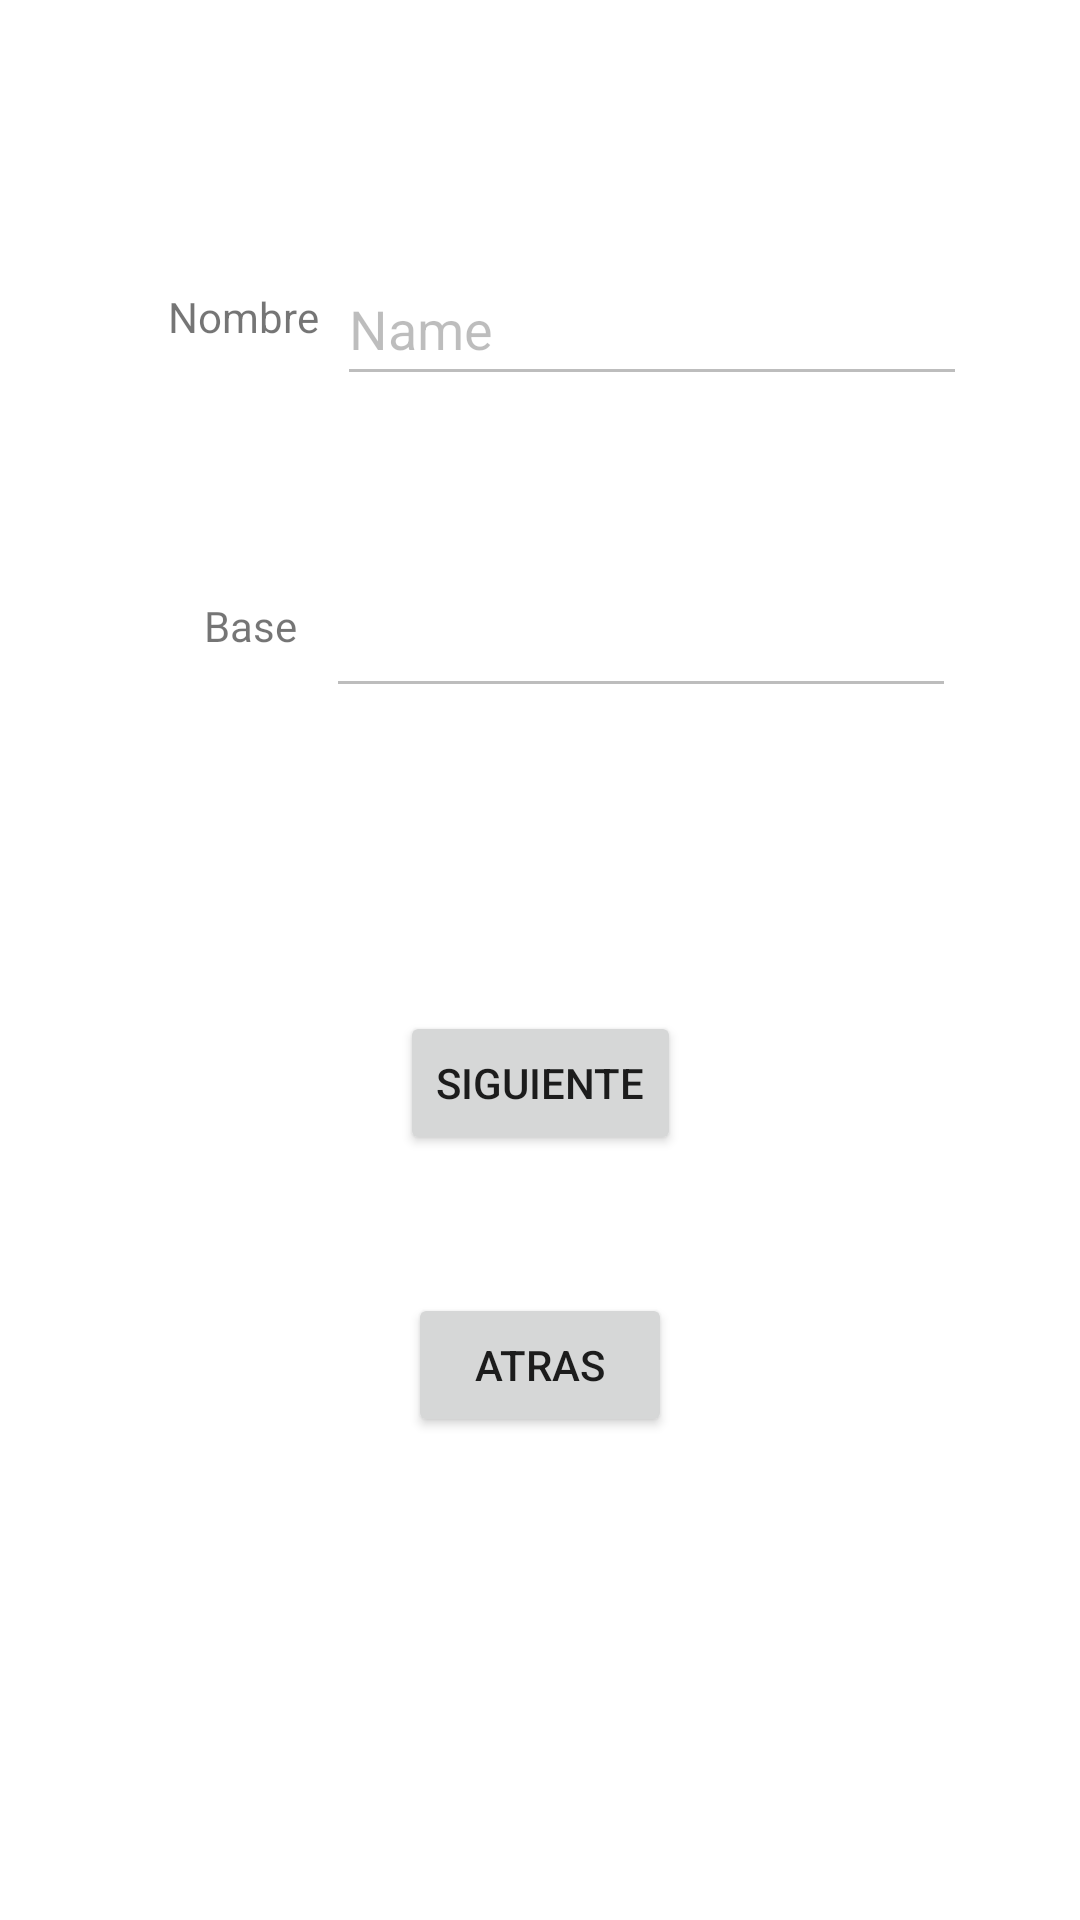

Layout XML and referenced resources for this Android screen:
<!-- AndroidManifest.xml: application theme Theme.VillacisDiegoEvaluacion -->
<!-- res/layout/activity_segunda_pantalla.xml -->
<?xml version="1.0" encoding="utf-8"?>
<androidx.constraintlayout.widget.ConstraintLayout xmlns:android="http://schemas.android.com/apk/res/android"
    xmlns:app="http://schemas.android.com/apk/res-auto"
    xmlns:tools="http://schemas.android.com/tools"
    android:layout_width="match_parent"
    android:layout_height="match_parent"
    tools:context=".SegundaPantalla">

    <TextView
        android:id="@+id/textView"
        android:layout_width="wrap_content"
        android:layout_height="wrap_content"
        android:layout_marginStart="56dp"
        android:layout_marginTop="96dp"
        android:text="Nombre"
        app:layout_constraintStart_toStartOf="parent"
        app:layout_constraintTop_toTopOf="parent" />

    <TextView
        android:id="@+id/textView7"
        android:layout_width="wrap_content"
        android:layout_height="wrap_content"
        android:layout_marginStart="68dp"
        android:layout_marginTop="84dp"
        android:text="Base"
        app:layout_constraintStart_toStartOf="parent"
        app:layout_constraintTop_toBottomOf="@+id/textView" />

    <EditText
        android:id="@+id/editTextTextIngresoNombre"
        android:layout_width="wrap_content"
        android:layout_height="wrap_content"
        android:layout_marginTop="84dp"
        android:layout_marginEnd="32dp"
        android:ems="10"
        android:enabled="false"
        android:inputType="textPersonName"
        android:minHeight="48dp"
        android:text="Name"
        app:layout_constraintEnd_toEndOf="parent"
        app:layout_constraintStart_toEndOf="@+id/textView"
        app:layout_constraintTop_toTopOf="parent" />

    <EditText
        android:id="@+id/editTextIngreseBase"
        android:layout_width="wrap_content"
        android:layout_height="wrap_content"
        android:layout_marginTop="56dp"
        android:layout_marginEnd="32dp"
        android:ems="10"
        android:enabled="false"
        android:inputType="number"
        android:minHeight="48dp"
        app:layout_constraintEnd_toEndOf="parent"
        app:layout_constraintStart_toEndOf="@+id/textView7"
        app:layout_constraintTop_toBottomOf="@+id/editTextTextIngresoNombre"
        tools:ignore="SpeakableTextPresentCheck" />

    <Button
        android:id="@+id/button3"
        android:layout_width="wrap_content"
        android:layout_height="wrap_content"
        android:layout_marginTop="101dp"
        android:onClick="onClickSiguienteS"
        android:text="Siguiente"
        app:layout_constraintEnd_toEndOf="parent"
        app:layout_constraintStart_toStartOf="parent"
        app:layout_constraintTop_toBottomOf="@+id/editTextIngreseBase" />

    <Button
        android:id="@+id/button4"
        android:layout_width="wrap_content"
        android:layout_height="wrap_content"
        android:layout_marginTop="46dp"
        android:onClick="onClickCerrarS"
        android:text="Atras"
        app:layout_constraintEnd_toEndOf="parent"
        app:layout_constraintStart_toStartOf="parent"
        app:layout_constraintTop_toBottomOf="@+id/button3" />
</androidx.constraintlayout.widget.ConstraintLayout>
<!-- resources referenced by this layout -->
<resources>
  <style name="Theme.VillacisDiegoEvaluacion" parent="Theme.MaterialComponents.DayNight.DarkActionBar">
          
          <item name="colorPrimary">@color/purple_500</item>
          <item name="colorPrimaryVariant">@color/purple_700</item>
          <item name="colorOnPrimary">@color/white</item>
          
          <item name="colorSecondary">@color/teal_200</item>
          <item name="colorSecondaryVariant">@color/teal_700</item>
          <item name="colorOnSecondary">@color/black</item>
          
          <item name="android:statusBarColor" tools:targetApi="l">?attr/colorPrimaryVariant</item>
          
      </style>
  <!-- not gathered from this repository: default colours our renderer supplied (Android Studio template values) -->
  <color name="purple_500">#FF6200EE</color>
  <color name="purple_700">#FF3700B3</color>
  <color name="teal_200">#FF03DAC5</color>
  <color name="teal_700">#FF018786</color>
  <color name="black">#FF000000</color>
  <color name="white">#FFFFFFFF</color>
</resources>
